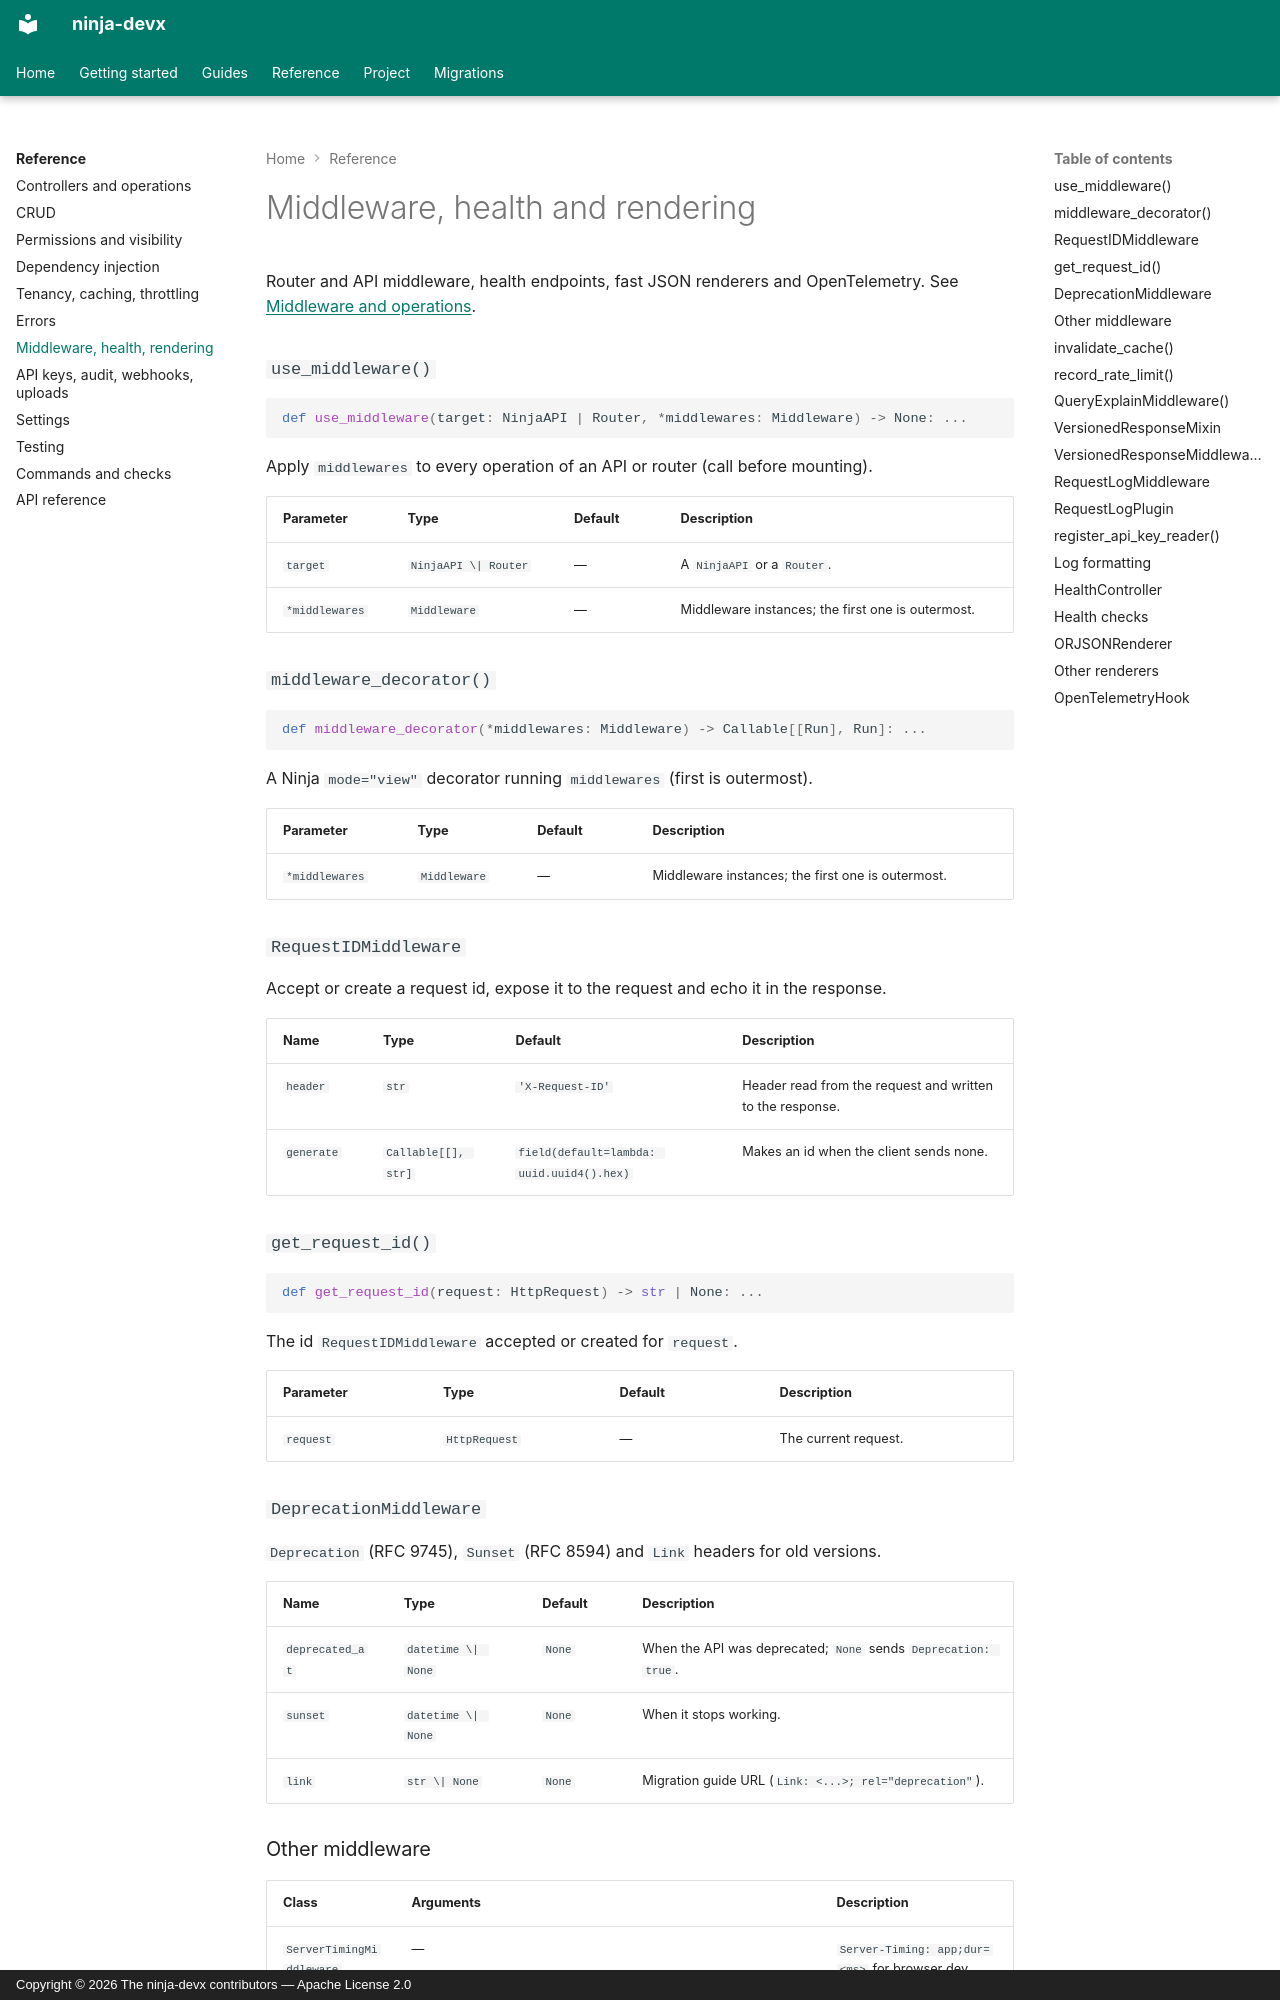

repository: ctolon/ninja-devx · page: options/middleware/index.html · generator: mkdocs · copyright: Copyright © 2026 The ninja-devx contributors — Apache License 2.0

<!-- Generated by tools/generate_docs.py from the source code; do not edit. -->

# Middleware, health and rendering

Router and API middleware, health endpoints, fast JSON renderers and OpenTelemetry.
See [Middleware and operations](../guide/middleware.md).

### `use_middleware()`

```python
def use_middleware(target: NinjaAPI | Router, *middlewares: Middleware) -> None: ...
```

Apply `middlewares` to every operation of an API or router (call before mounting).

| Parameter | Type | Default | Description |
|---|---|---|---|
| `target` | `NinjaAPI \| Router` | — | A `NinjaAPI` or a `Router`. |
| `*middlewares` | `Middleware` | — | Middleware instances; the first one is outermost. |

### `middleware_decorator()`

```python
def middleware_decorator(*middlewares: Middleware) -> Callable[[Run], Run]: ...
```

A Ninja `mode="view"` decorator running `middlewares` (first is outermost).

| Parameter | Type | Default | Description |
|---|---|---|---|
| `*middlewares` | `Middleware` | — | Middleware instances; the first one is outermost. |

### `RequestIDMiddleware`

Accept or create a request id, expose it to the request and echo it in the response.

| Name | Type | Default | Description |
|---|---|---|---|
| `header` | `str` | `'X-Request-ID'` | Header read from the request and written to the response. |
| `generate` | `Callable[[], str]` | `field(default=lambda: uuid.uuid4().hex)` | Makes an id when the client sends none. |

### `get_request_id()`

```python
def get_request_id(request: HttpRequest) -> str | None: ...
```

The id `RequestIDMiddleware` accepted or created for `request`.

| Parameter | Type | Default | Description |
|---|---|---|---|
| `request` | `HttpRequest` | — | The current request. |

### `DeprecationMiddleware`

`Deprecation` (RFC 9745), `Sunset` (RFC 8594) and `Link` headers for old versions.

| Name | Type | Default | Description |
|---|---|---|---|
| `deprecated_at` | `datetime \| None` | `None` | When the API was deprecated; `None` sends `Deprecation: true`. |
| `sunset` | `datetime \| None` | `None` | When it stops working. |
| `link` | `str \| None` | `None` | Migration guide URL (`Link: <...>; rel="deprecation"`). |
